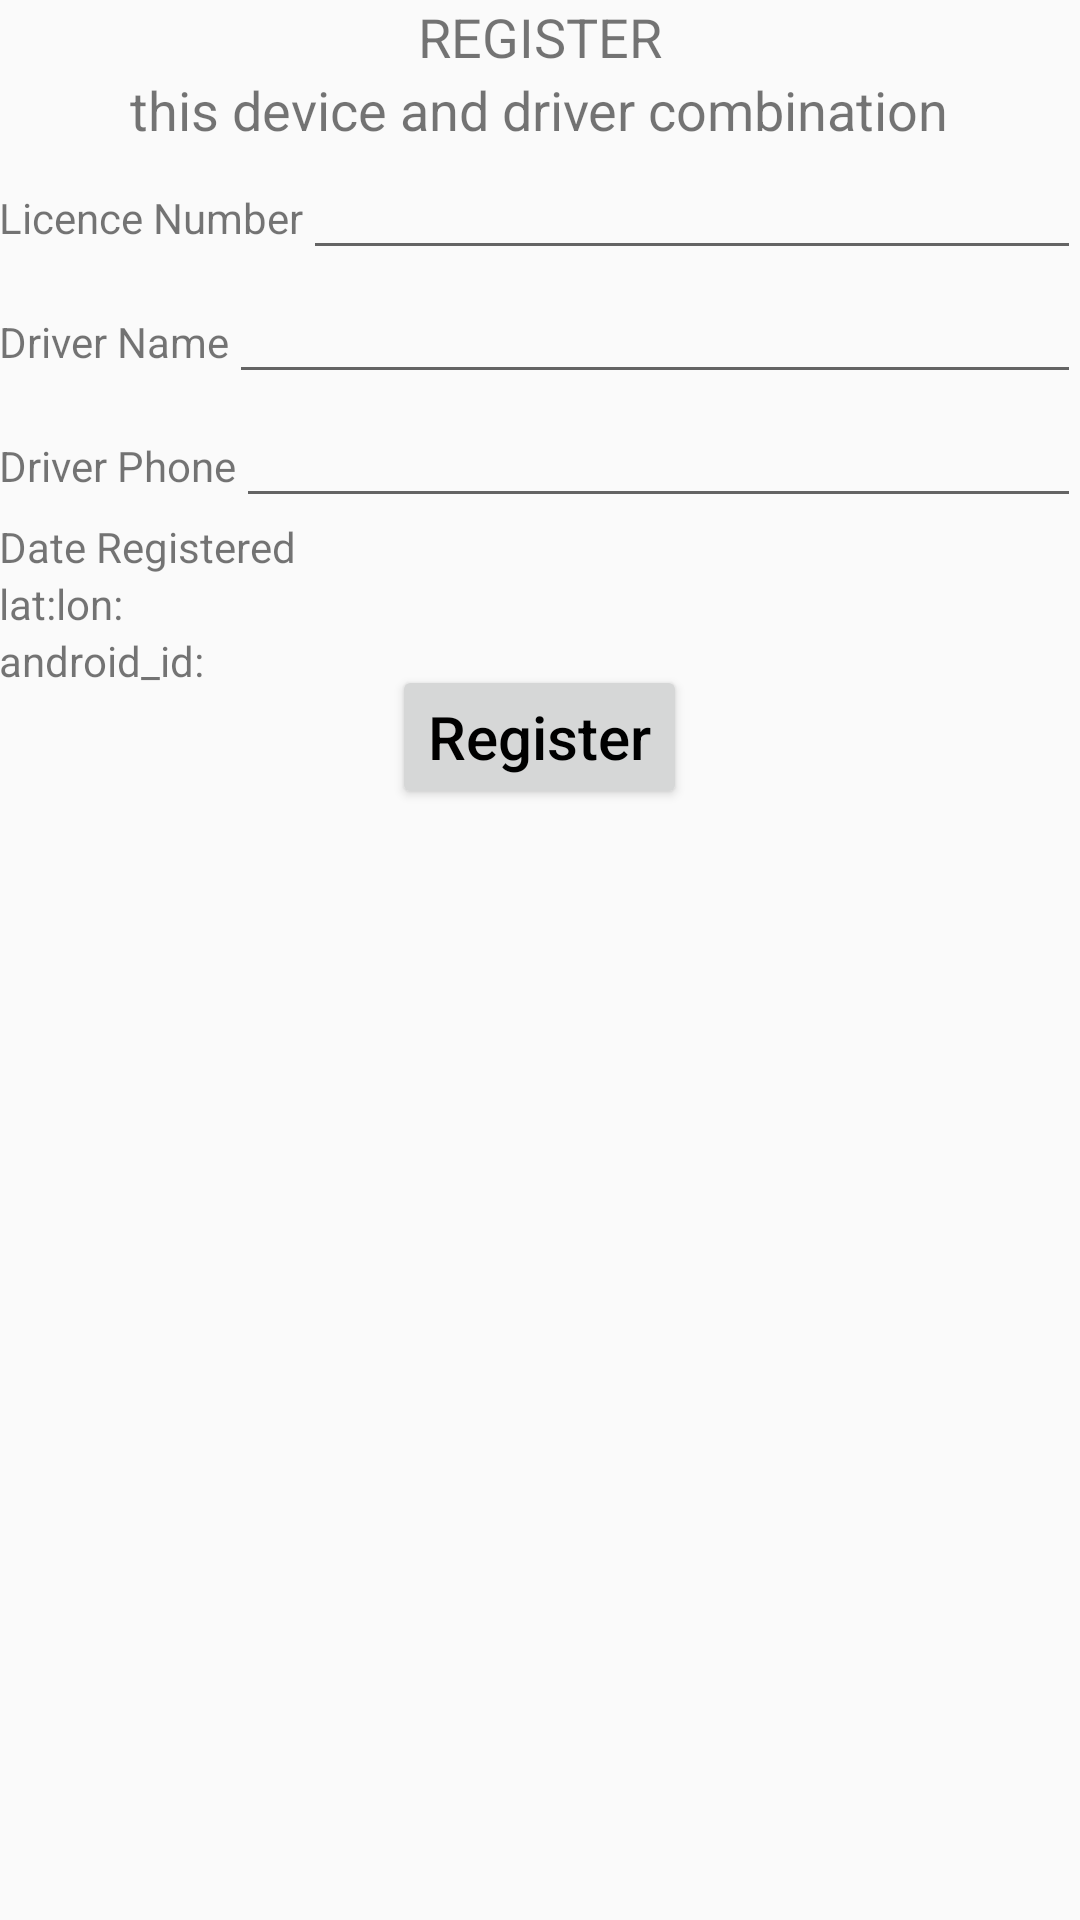

Android layout source for this screen:
<!-- AndroidManifest.xml: application theme AppTheme -->
<!-- res/layout/activity_register.xml -->
<RelativeLayout xmlns:android="http://schemas.android.com/apk/res/android"
    xmlns:tools="http://schemas.android.com/tools"
    android:layout_width="match_parent"
    android:layout_height="match_parent"
    android:orientation="vertical"
    android:paddingBottom="@dimen/activity_vertical_margin"
    android:paddingLeft="@dimen/activity_horizontal_margin"
    android:paddingRight="@dimen/activity_horizontal_margin"
    android:paddingTop="@dimen/activity_vertical_margin"
    tools:context="com.data2sense.gramasamy.autotrack.RegisterActivity">

    <TextView
        android:id="@+id/register_text_view1"
        android:layout_width="wrap_content"
        android:layout_height="wrap_content"
        android:layout_alignParentTop="true"
        android:layout_centerHorizontal="true"
        android:text="@string/register_button_label"
        android:textAllCaps="true"
        android:textSize="18sp" />

    <TextView
        android:id="@+id/register_text_view2"
        android:layout_width="wrap_content"
        android:layout_height="wrap_content"
        android:layout_below="@id/register_text_view1"
        android:layout_centerHorizontal="true"
        android:text="@string/register_driver_device"
        android:textAllCaps="false"
        android:textSize="18sp" />

    <LinearLayout
        android:id="@+id/registration_form_layout_1"
        android:layout_width="wrap_content"
        android:layout_height="wrap_content"
        android:layout_alignParentEnd="true"
        android:layout_alignParentLeft="true"
        android:layout_alignParentRight="true"
        android:layout_alignParentStart="true"
        android:layout_below="@id/register_text_view2"

        android:orientation="horizontal"
        android:paddingTop="@dimen/activity_vertical_margin">

        <TextView
            android:layout_width="wrap_content"
            android:layout_height="wrap_content"
            android:text="@string/auto_licence_label" />

        <EditText
            android:id="@+id/auto_licence_edit_text"
            android:layout_width="0dp"
            android:layout_height="wrap_content"
            android:layout_weight="2"
            android:inputType="text" />

    </LinearLayout>

    <LinearLayout
        android:id="@+id/registration_form_layout_2"
        style="@style/layout_AllAlignParentTrueHWwrpcnt"
        android:layout_below="@id/registration_form_layout_1"
        android:orientation="horizontal"
        android:paddingTop="@dimen/activity_vertical_margin">

        <TextView
            android:layout_width="wrap_content"
            android:layout_height="wrap_content"
            android:text="@string/driver_name_label" />

        <EditText
            android:id="@+id/driver_name_edit_text"
            android:layout_width="0dp"
            android:layout_height="wrap_content"
            android:layout_weight="1"
            android:inputType="text" />

    </LinearLayout>

    <LinearLayout
        android:id="@+id/registration_form_layout_3"
        style="@style/layout_AllAlignParentTrueHWwrpcnt"
        android:layout_below="@id/registration_form_layout_2"
        android:orientation="horizontal"
        android:paddingTop="@dimen/activity_vertical_margin">


        <TextView
            android:layout_width="wrap_content"
            android:layout_height="wrap_content"
            android:text="@string/driver_phone_label" />

        <EditText
            android:id="@+id/driver_phone_edit_text"
            android:layout_width="0dp"
            android:layout_height="wrap_content"
            android:layout_weight="1"
            android:inputType="phone" />

    </LinearLayout>

    <LinearLayout
        android:id="@+id/registration_form_layout_4"
        style="@style/layout_HWwrap_content"
        android:layout_below="@id/registration_form_layout_3">

        <TextView
            style="@style/layout_HWwrap_content"
            android:text="@string/date_registered_label" />

        <TextView
            android:id="@+id/registration_date_display_text_view"
            style="@style/layout_HWwrap_content" />

    </LinearLayout>

    
    <LinearLayout
        android:layout_width="wrap_content"
        android:layout_height="wrap_content"
        android:layout_below="@+id/registration_form_layout_4"
        android:orientation="horizontal"
        android:id="@+id/latlong_display">

        <TextView
            android:layout_width="wrap_content"
            android:layout_height="wrap_content"
            android:text="lat:" />

        <TextView
            android:id="@+id/register_lattitude"
            android:layout_width="wrap_content"
            android:layout_height="wrap_content" />

        <TextView
            android:layout_width="wrap_content"
            android:layout_height="wrap_content"
            android:text="lon:" />

        <TextView
            android:id="@+id/register_longitude"
            android:layout_width="wrap_content"
            android:layout_height="wrap_content" />
    </LinearLayout>

    
    <LinearLayout
        android:layout_width="wrap_content"
        android:layout_height="wrap_content" android:orientation="horizontal" android:layout_below="@id/latlong_display">
        <TextView
            android:layout_width="wrap_content"
            android:layout_height="wrap_content"
            android:text="android_id:"/>
        <TextView
            android:layout_width="wrap_content"
            android:layout_height="wrap_content"
            android:id="@+id/androidid_text_view"
            />

    </LinearLayout>

    <Button
        style="@style/CenterHoriNoCapButton"
        android:layout_below="@id/registration_form_layout_4"
        android:onClick="registerDriverAndDevice"
        android:text="@string/register_button_label" />

</RelativeLayout>
<!-- resources referenced by this layout -->
<resources>
  <string name="auto_licence_label">Licence Number</string>
  <string name="date_registered_label">Date Registered</string>
  <string name="driver_name_label">Driver Name</string>
  <string name="driver_phone_label">Driver Phone</string>
  <string name="register_button_label">Register</string>
  <string name="register_driver_device">this device and driver combination</string>
  <style name="CenterHoriNoCapButton">
          <item name="android:textSize">20sp</item>
          <item name="android:textColor">#000000</item>
          <item name="android:textStyle">normal</item>
          <item name="android:layout_width">wrap_content</item>
          <item name="android:layout_height">wrap_content</item>
          <item name="android:layout_centerHorizontal">true</item>
          <item name="android:layout_margin">30dp</item>
          <item name="android:textAllCaps">false</item>
      </style>
  <style name="layout_AllAlignParentTrueHWwrpcnt">
          <item name="android:layout_width">wrap_content</item>
          <item name="android:layout_height">wrap_content</item>
          <item name="android:layout_alignParentLeft">true</item>
          <item name="android:layout_alignParentRight">true</item>
      </style>
  <style name="layout_HWwrap_content">
          <item name="android:layout_width">wrap_content</item>
          <item name="android:layout_height">wrap_content</item>
      </style>
  <style name="AppTheme" parent="Theme.AppCompat.Light.DarkActionBar">
          
  
      </style>
</resources>
